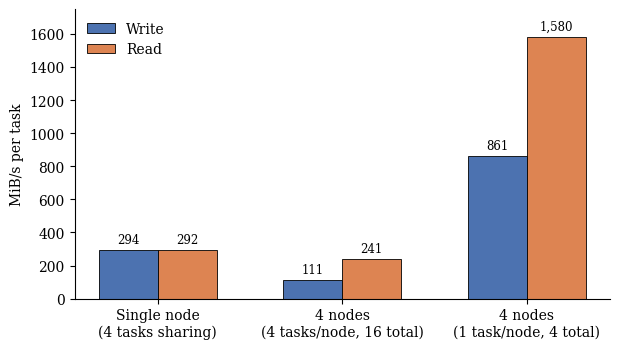

Here is the Python script that generated this plot:
#!/c1/apps/python3/3.13.3/bin/python3.13

# /usr/bin/python3.12

import matplotlib
matplotlib.use("Agg")
import matplotlib.pyplot as plt
import numpy as np

# Color used functionally: distinguishing write/read is the one place it
# earns its keep in this document. Muted, print-safe tones -- not a
# rainbow, not saturated, nothing decorative.

plt.rcParams.update({
    "font.family": "serif",
    "font.size": 10,
})

placements = ["Single node\n(4 tasks sharing)", "4 nodes\n(4 tasks/node, 16 total)", "4 nodes\n(1 task/node, 4 total)"]
write_vals = [294, 111, 861]
read_vals = [292, 241, 1580]

x = np.arange(len(placements))
width = 0.32

WRITE_COLOR = "#4C72B0"   # muted blue
READ_COLOR = "#DD8452"    # muted orange

fig, ax = plt.subplots(figsize=(6.3, 3.6))
bars_w = ax.bar(x - width/2, write_vals, width, label="Write", color=WRITE_COLOR, edgecolor="black", linewidth=0.6)
bars_r = ax.bar(x + width/2, read_vals, width, label="Read", color=READ_COLOR, edgecolor="black", linewidth=0.6)

ax.set_ylabel("MiB/s per task")
ax.set_xticks(x)
ax.set_xticklabels(placements)
ax.legend(frameon=False, loc="upper left")
ax.spines["top"].set_visible(False)
ax.spines["right"].set_visible(False)

for bars in (bars_w, bars_r):
    for b in bars:
        h = b.get_height()
        ax.annotate(f"{h:,.0f}", xy=(b.get_x() + b.get_width()/2, h),
                    xytext=(0, 3), textcoords="offset points",
                    ha="center", va="bottom", fontsize=8.5)

ax.set_ylim(0, 1750)
fig.tight_layout()
fig.savefig("placement_chart.pdf")
print("saved")
